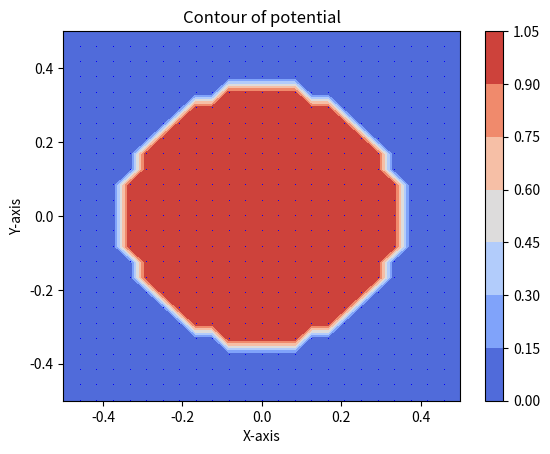
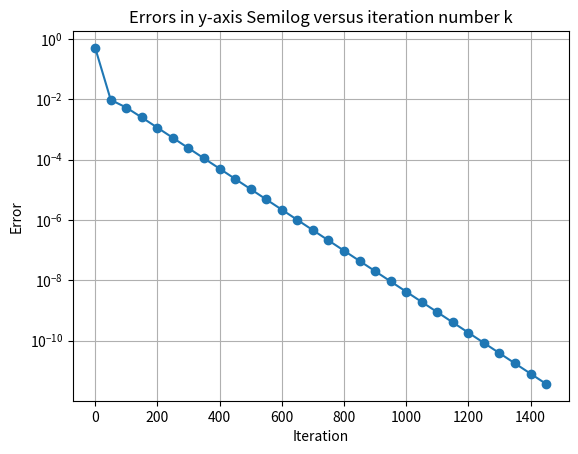
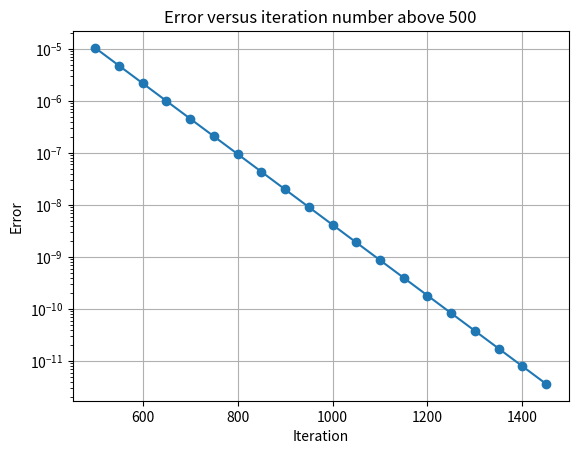
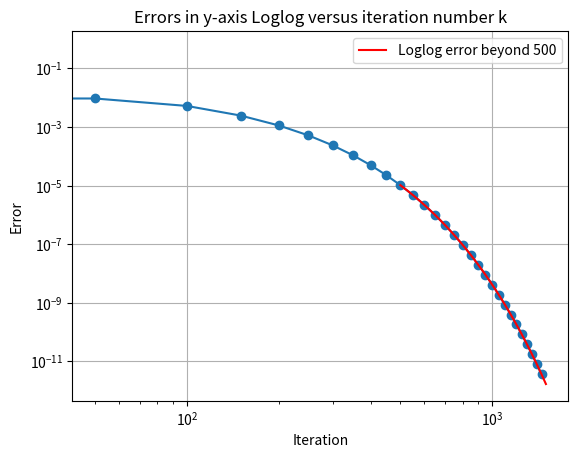
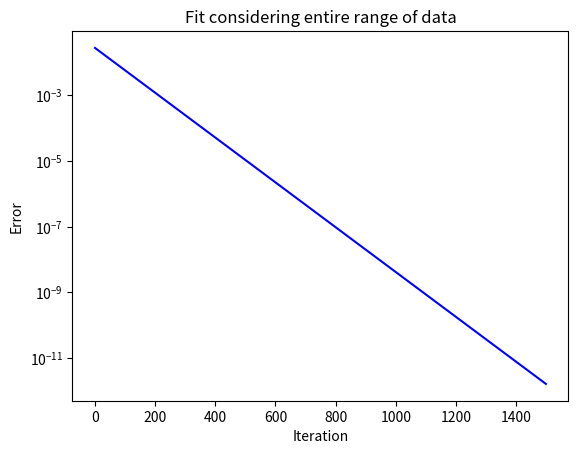
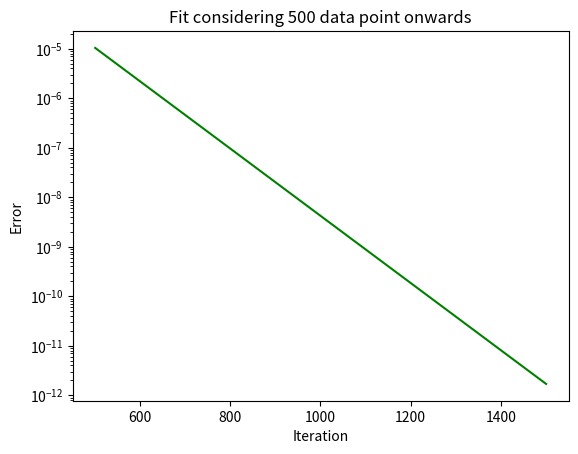
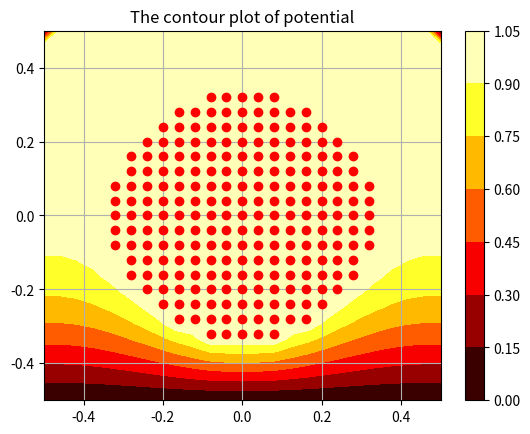
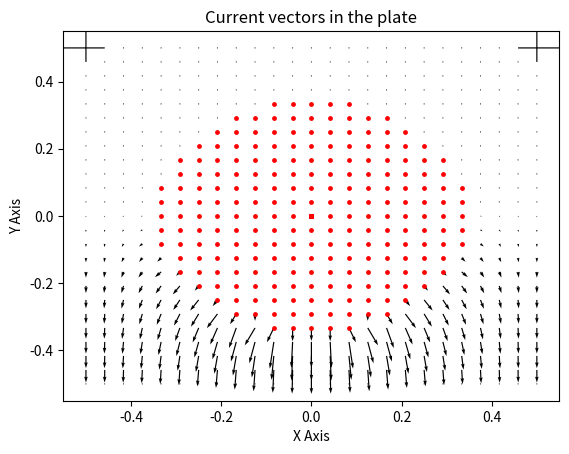
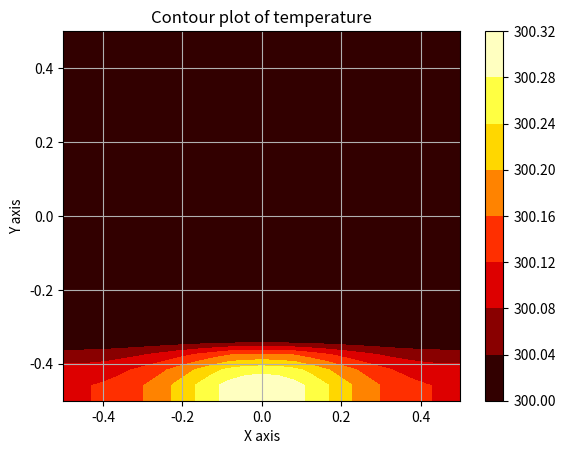

The matplotlib source for these figures, in order:
# Numerical Laplace Equation Solution using Finite Difference Method
from pylab import *
import mpl_toolkits.mplot3d.axes3d as p3
import numpy as np
#from scipy.linalg import lstsq
#import matplotlib.pyplot as plt
import sys

# Set maximum iteration
Niter=1500 #number of iterations to perform

# Set Dimension and delta
Nx = Ny = 25 #we set it rectangular
delta = 1

# Boundary condition
Tbottom=0
Trod=1.0
Tguess=0.35

#colourMap = plt.cm.jet #you can try: colourMap = plt.cm.coolwarm

# Initiazlizing φ to a 25 by 25 zero matrix
phi = np.zeros((Ny, Nx))

# Set meshgrid
y = np.linspace(-0.5,0.5,Ny)
x = np.linspace(-0.5,0.5,Nx)
Y,X = np.meshgrid(y,x)
#rody,rodx=where(x**2+y**2<=64)
#plt.plot(rody, rodx, 'or')
#plt.plot(Y, X, marker=',', color='k', linestyle='none')
ii=where(X**2+Y**2<=0.35*0.35)
phi[ii]=1.0
figure(1)
contourf(x,y,phi,cmap=cm.coolwarm)
plt.plot(X, Y, marker=',', color='b', linestyle='none')
title('Contour of potential')
xlabel('X-axis')
ylabel('Y-axis')
colorbar()
#plot(ii[0]/Nx,ii[1]/Ny,'ro')
#plt.plot(ii[1],ii[0],'or')

print("Please wait for a moment")
errors=np.zeros(Niter)

for k in range(Niter):
    oldphi=phi.copy()
    phi[1:-1,1:-1] = 0.25 * (phi[1:-1,0:-2] + phi[1:-1,2:] + phi[0:-2,1:-1] + phi[2:,1:-1])
    phi[1:-1,0]=phi[1:-1,1]       #left  # Set Boundary conditions
    phi[1:-1,Nx-1]=phi[1:-1,Nx-2] #right
    phi[0,1:-1]=phi[1,1:-1]       #top
    #phi[0,0]=phi[0,1]
    #phi[0,Nx-1]=phi[0,Nx-2]
    phi[Ny-1:,1:-1]=Tbottom       #bottom=0
    phi[ii]=Trod                  #central portion=1V
    errors[k]=(abs(phi-oldphi)).max()
k=list(range(Niter))

figure(2)
grid(True)
semilogy(k[::50],errors[::50],'o-')
plt.title('Errors in y-axis Semilog versus iteration number k')
plt.xlabel('Iteration')
plt.ylabel('Error')
print("Iteration finished")

figure(3)
grid(True)
semilogy(k[500::50],errors[500::50],'o-')
title('Error versus iteration number above 500')
plt.xlabel('Iteration')
plt.ylabel('Error')

figure(4)
grid(True)
loglog(k[::50],errors[::50],'o-')
title('Errors in y-axis Loglog versus iteration number k')
loglog(k[500:],errors[500:],color='r',label='Loglog error beyond 500')
legend()
plt.xlabel('Iteration')
plt.ylabel('Error')

# initialise funstions for the fitting
flog = lambda t : log(t)
fexp = lambda t : e**t

error_log = flog(errors)
a_log = np.zeros((Niter,2)) # a_log*x_fit = error_log. Hence forming the matrix A
a_log[:,0]=1
#print(a_log)
for i in range(1,Niter+1): 
    a_log[i-1,1] = i
#print(a_log)
x_fit = lstsq(a_log,error_log,rcond = None)[0] # calculating the x_fit
#print(x_fit)
error_obtained = a_log.dot(x_fit) # calculating the error obtained by fitting curve
figure(5)
semilogy(list(range(Niter)),fexp(error_obtained), 'b')
title('Fit considering entire range of data') # plotting the error plot for fitted data
xlabel('Iteration')
ylabel('Error')

error_log_500 = flog(errors[500:]) # this block of code computes the error and fits the data for 500 point onwards
a_log_500 = np.zeros((Niter-500,2))
a_log_500[:,0]=1
for i in range(501,Niter+1):
    a_log_500[i-501,1] = i
x_fit_500 = lstsq(a_log_500,error_log_500,rcond = None)[0]
error_obtained_500 = a_log_500.dot(x_fit_500)
figure(6)
semilogy(list(range(501,Niter+1)),fexp(error_obtained_500), 'g')
title('Fit considering 500 data point onwards')
xlabel('Iteration')
ylabel('Error')

'''lst =lstsq(np.c_[np.ones(Niter-500),np.arange(Niter-500)],np.log(errors[500:]))
a,b =np.exp(lst[0][0]),lst[0][1] 
print(a,b)

figure(4)
grid(True)
title('Expected vs actual error(>500 iterations')
semilogy(arange(500,Niter),a*np.exp(b*np.arange(Niter-500),'r-')
semilogy(arange(500,Niter),errors[500:],'b-')
plt.legend(("Estimated Exponential","Actual Exponential"))
legend()
plt.xlabel('Iteration')
plt.ylabel('Error')

#plotter(1,np.arange(500,Niter),a*np.exp(b*np.arange(Niter-500)),"Iteration number","error",type=plt.semilogy,arg3="r-")
#plotter(1,np.arange(500,Niter),errors[500:],"Iteration number","Error",type=plt.semilogy,title='Expected vs actual error (>500 iter)')
#plt.legend(("Estimated Exponential","Actual Exponential"))
lstapprox =lstsq(np.c_[np.ones(Niter),np.arange(Niter)],np.log(errors))
a,b = np.exp(lstapprox[0][0]),lstapprox[0][1]
print(a,b)
figure(5)
grid(True)
title('Expected vs actual error(>500 iterations')
semilogy(arange(500,Niter),a*np.exp(b*np.arange(Niter),'r-')
semilogy(arange(500,Niter),errors[500:],'b-')
plt.legend(("Estimated Exponential","Actual Exponential"))
legend()
plt.xlabel('Iteration')
plt.ylabel('Error')

#plotter(2,np.arange(Niter),a*np.exp(b*np.arange(Niter)),"Iteration number","Error",type=plt.semilogy,title='Error versus iteration number',arg3 = 'r-')
#plotter(2,np.arange(Niter),errors,"Iteration number","Error",type=plt.semilogy,title='Expected vs actual')
#plt.legend(("Estimated Exponential","Actual Exponential"))
'''

fig7=figure(7) # plot the 3d plot for the obtained potential as a function of X and Y coordinates
ax = p3.Axes3D(fig7)
title('3-D graph of Potential')
surf = ax.plot_surface(Y,X,phi.T,rstride=1,cstride=1)
ax.set_xlabel('X coordinates')
ax.set_ylabel('Y Coordinates')


ii= list(ii) # b1 and b2 are composed of the scaled version of ii to [-0.5,0.5]
#print(ii[0])
b1 = ii[0].copy()
b1.dtype = np.float32
b2 = ii[1].copy()
b2.dtype = np.float32
for i in range(len(ii[0])) :
    b1[i]=x[(ii[0])[i]]
for j in range(len(ii[1])) :
    b2[j]=y[(ii[1])[j]]

Jx = np.zeros((Ny,Nx))
Jy = np.zeros((Ny,Nx))
Jx[:,1:-1] = 0.5*(phi[:,0:-2]-phi[:,2:])
Jy[1:-1,:] = 0.5*(phi[0:-2,:]-phi[2:,:])

#Contour plot of potential
figure(8)
title('The contour plot of potential')
contourf(x,-y,phi,cmap=cm.hot)
plt.plot(ii[0]/Nx-0.48,ii[1]/Ny-0.48,'ro')
colorbar()
grid()

#Vector plot of current
figure(9)
plt.quiver(x,-y,Jx,-Jy,scale=5)
scatter(b1,b2,s=6,c='r')
#plt.plot(ii[0]/Nx-0.48,ii[1]/Ny-0.48,'ro')
plt.xlabel("X Axis")
plt.ylabel("Y Axis")
plt.title("Current vectors in the plate")


plt.ion()
phij = np.ones((Nx,Ny))*300
for i in range(Niter*2):
    phij[1:-1,1:-1]=0.25*(phij[1:-1,0:-2]+ phij[1:-1,2:]+
        phij[0:-2,1:-1]+ phij[2:,1:-1] + Jx[1:-1,1:-1]*Jx[1:-1,1:-1]+Jy[1:-1,1:-1]*Jy[1:-1,1:-1]);
    phij[1:-1,0]=phij[1:-1,1]
    phij[1:-1,-1]=phij[1:-1,-2]
    phij[-1,:]=phij[-2,:]
    phij[0,:] = 300
    phij[ii] =300
plt.ioff()

figure(10)
grid(True)
contourf(y,-x,phij,cmap=cm.hot)
plt.title('Contour plot of temperature')
plt.xlabel('X axis')
plt.ylabel('Y axis')
colorbar()
#plotter(1,x,y,"X axis","Y axis",plt.contourf,phij,"Contour plot of Temperature",cmap=matplotlib.cm.hot)
plt.show()

show()
